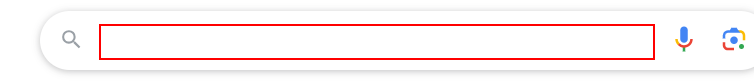
Workflow: Web Automation 2

Step 1: click on the text box

Step 2: type "flight booking sites[k(enter)]" into the text box (same screen as step 1)

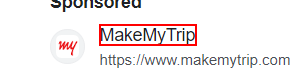
Step 3: click on the element

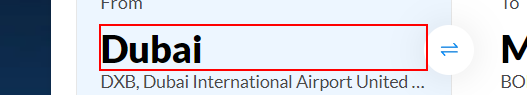
Step 4: get-text from the text box

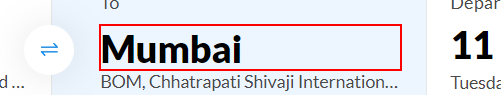
Step 5: get-text from the text box

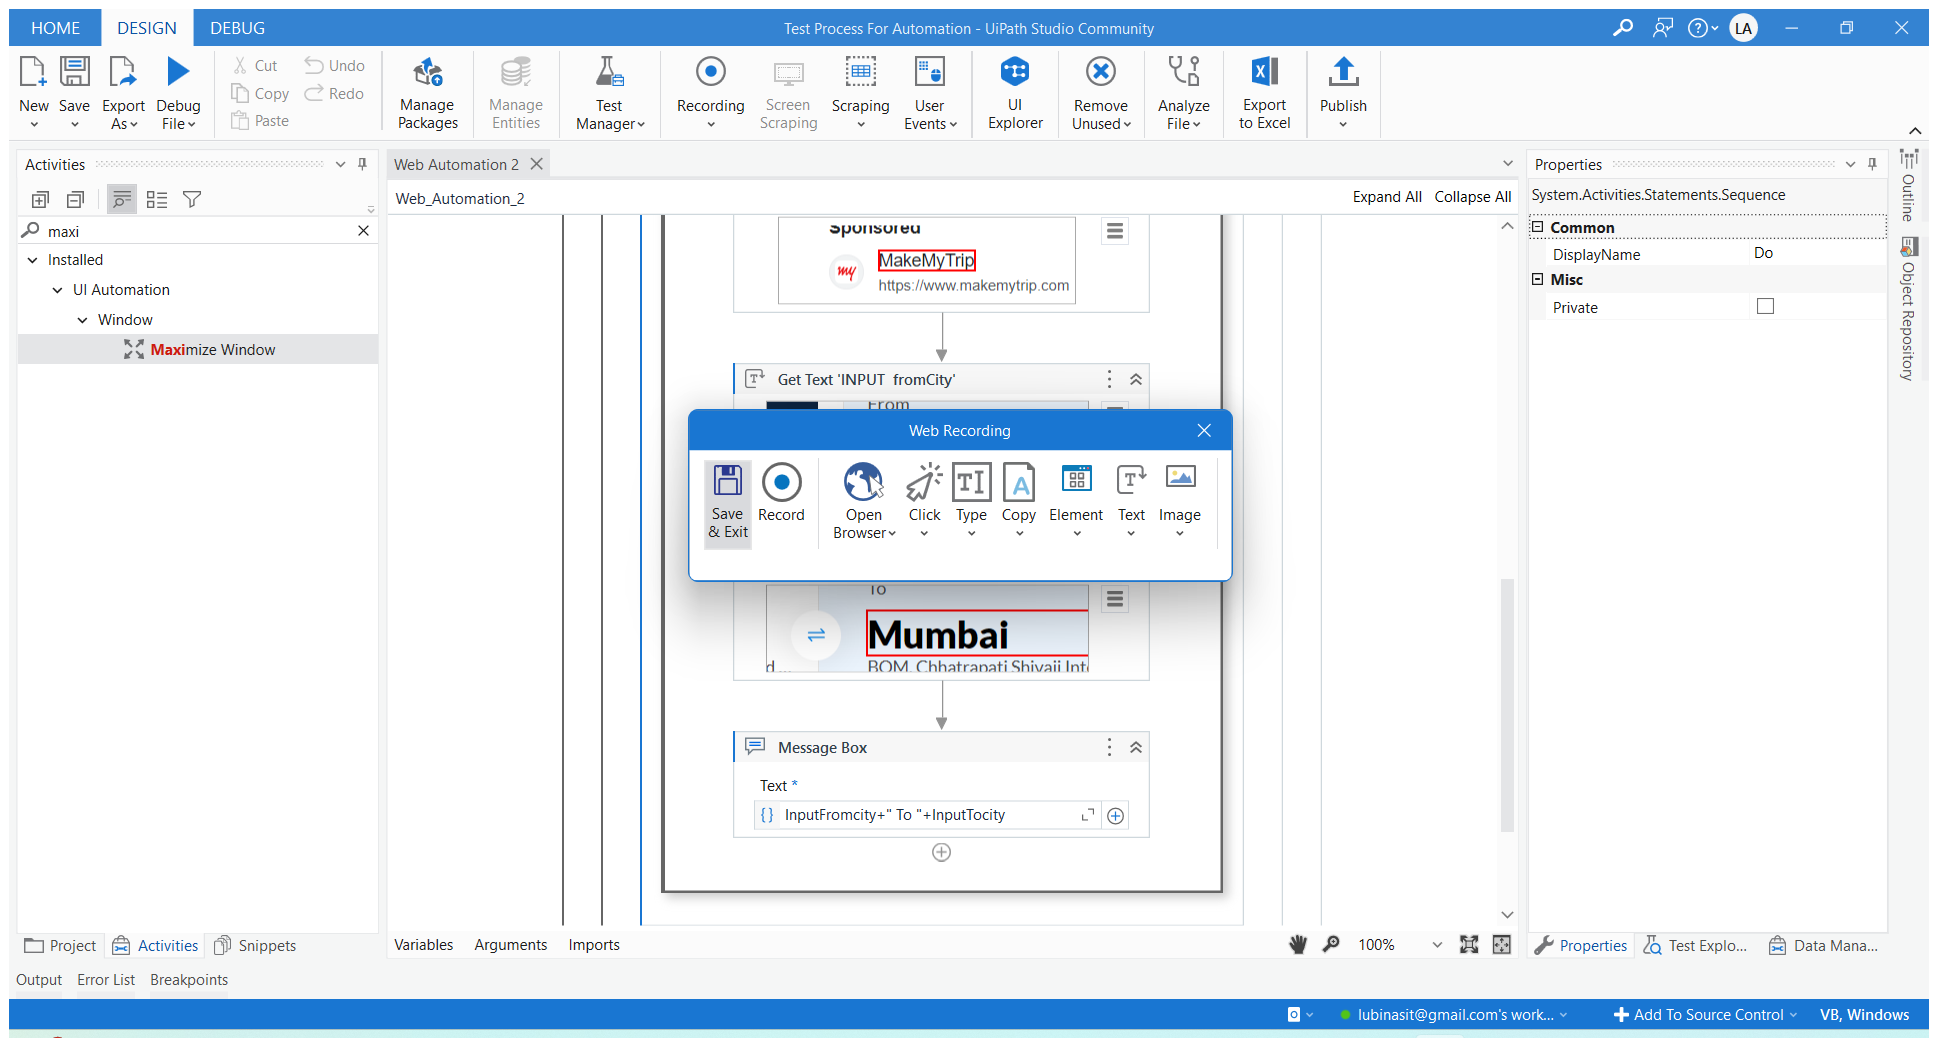
Step 6: Attach Browser 'CheapFlig Page' in window 'Cheap Flights, Flight Tickets, Airline Tickets| MakeMyTrip UAE' (chrome.exe)

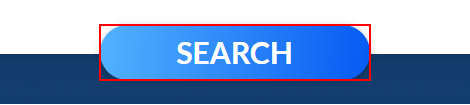
Step 7: click on the link 'Search'

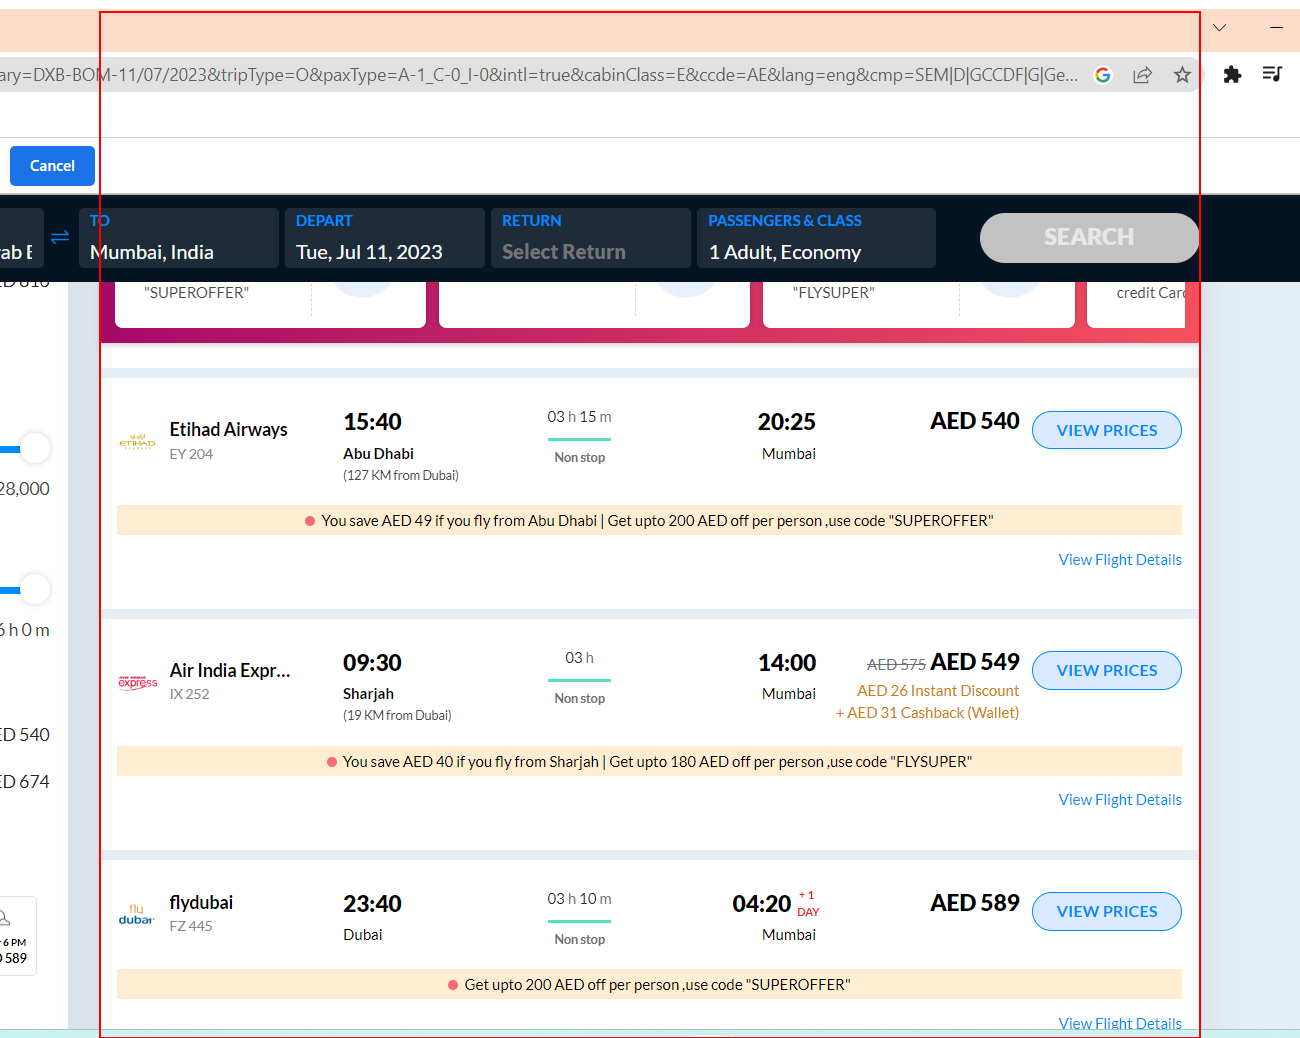
Step 8: get-text from the element